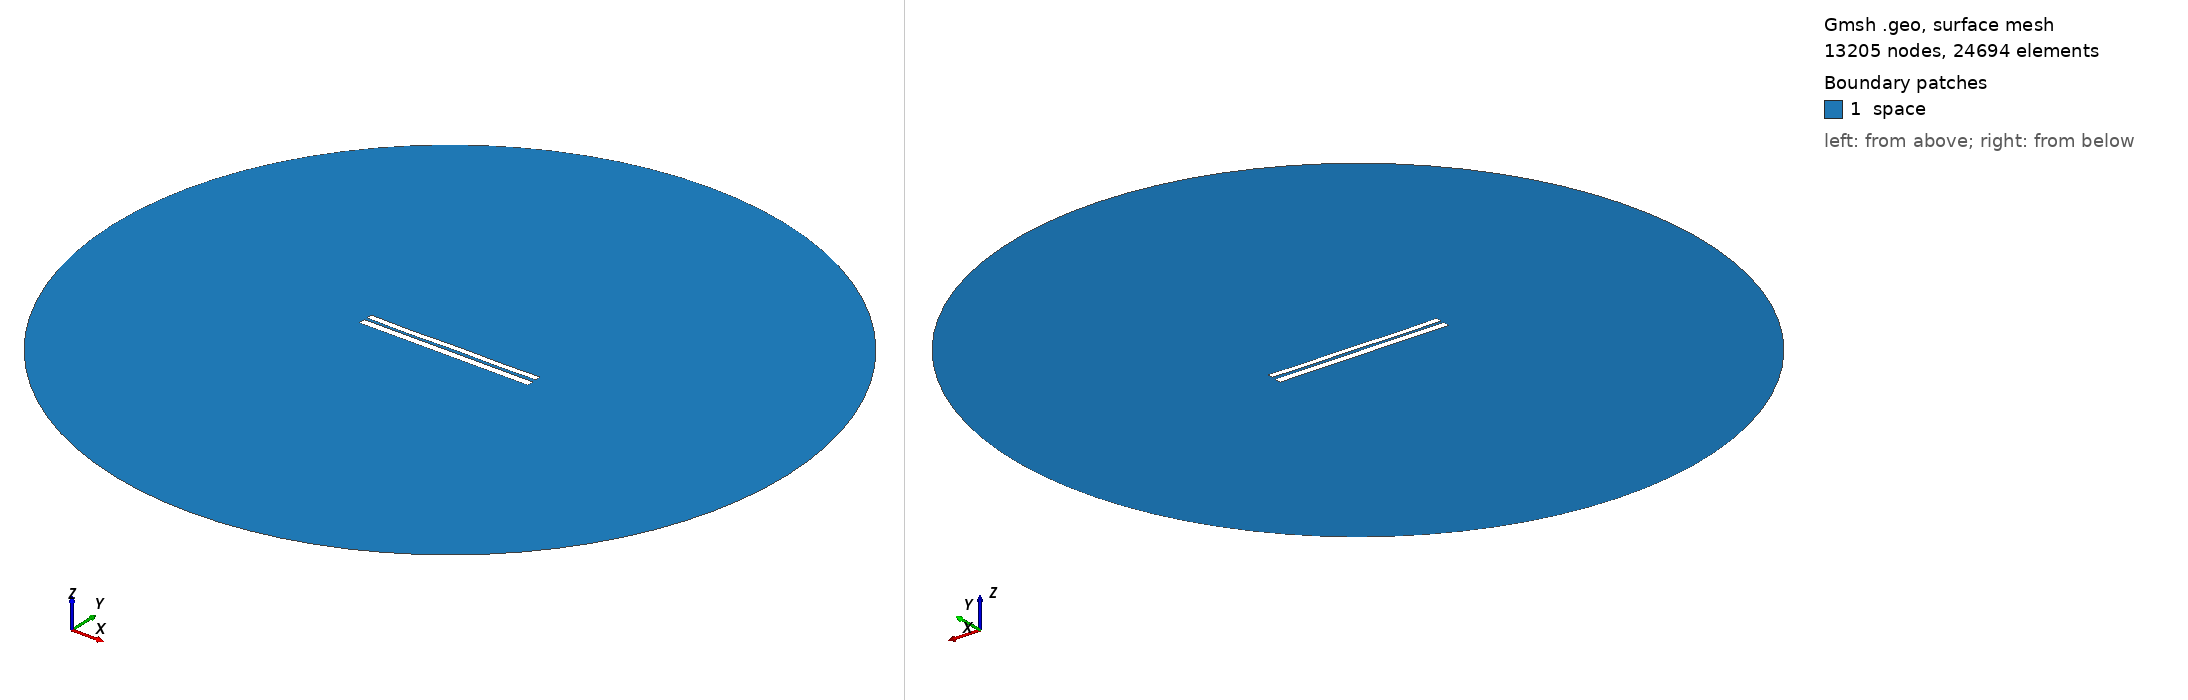

Gmsh geometry script, surface-meshed: 13205 nodes, 24694 surface elements. Boundary patches (legend numbers): 1 space. Left view from above one corner, right view from below the opposite corner. Legend entries are the model's physical surfaces. The drawing asked Gmsh for element sizes between 1% and 20% of the model's largest extent; the script's own settings can give other sizes.

=== 6656.geo (drawn) ===
//---------------------------------------
// Geometry kernel
//---------------------------------------

SetFactory("OpenCASCADE");



//---------------------------------------
// Parameters of the geometry
//---------------------------------------

// Overetch of the upper plate
overetch = 0.25;

// Distance between the plates
distance = 1.5;

// Discretization over the x axis (for the deformation)
nx = 50; 

// Length of the plate
L = 100 - overetch; 

// Number of modes
n = 4; 

// 1st mode coefficient
coeff(1) = 0.07499999999999998;
beta(1) = 0.596864 * 3.1415926535 / L;

// 2nd mode coefficient
coeff(2) = -0.075;
beta(2) = 1.49418 * 3.1415926535 / L;

// 3rd mode coefficient
coeff(3) = -0.075;
beta(3) = 2.50025 * 3.1415926535 / L;

// 4th mode coefficient
coeff(4) = -0.15;
beta(4) = 3.49999 * 3.1415926535 / L;



//---------------------------------------
// Upper plate (deformed rectangle)
//---------------------------------------

// Coordiantes of the upper plate
xmin = -50;
xmax = 50 - overetch;

// Height of the upper plate
yheight = 4 - 2 * overetch;

// Indexes of the points
UpperID[] = {};
LowerID[] = {};
LeftID[] = {};
RightID[] = {};

// Point index
p = 1;

// Horizontal edges
For i In {1:nx}
    x = xmin + (i-1)*(xmax - xmin)/(nx-1);

    y_bottom = distance / 2 + overetch;
    For j In {1:n}
        C = (Cosh(beta(j)*L) + Cos(beta(j)*L)) / (Sinh(beta(j)*L) + Sin(beta(j)*L));
        y_bottom  = y_bottom + coeff(j) * (Cosh(beta(j)*(x+50)) - Cos(beta(j)*(x+50)) - C * (Sinh(beta(j)*(x+50)) - Sin(beta(j)*(x+50))));
    EndFor

    y_top = y_bottom + yheight;

    Point(p) = {x, y_top, 0, 1.0};
    UpperID[i] = p;
    p = p + 1;

    Point(p) = {x, y_bottom, 0, 1.0};
    LowerID[i] = p;
    p = p + 1;
EndFor

// Create point lists
UpperPts[] = {}; LowerPts[] = {};
For i In {1:nx}
  UpperPts[] += {UpperID[i]};
  LowerPts[] += {LowerID[i]};
EndFor

// Build splines
Spline(1) = {UpperPts[]};
Spline(2) = {LowerPts[]};
Line(3) = {LowerPts[nx-1], UpperPts[nx-1]};
Line(4) = {LowerPts[0], UpperPts[0]};

// Build the plane surface
Curve Loop(1) = {2, 3, -1, -4};
Plane Surface(1) = {1};



//---------------------------------------
// Lower plate (rectangle)
//---------------------------------------

// Vertices
Point(1001) = {-50, -1, 0, 1.0};
Point(1002) = { 50, -1, 0, 1.0};
Point(1003) = { 50,  -5, 0, 1.0};
Point(1004) = {-50,  -5, 0, 1.0};

// Edges
Line(5) = {1001, 1002};
Line(6) = {1002, 1003};
Line(7) = {1003, 1004};
Line(8) = {1004, 1001};

// Plane surface
Line Loop(2) = {5, 6, 7, 8};
Plane Surface(2) = {2}; 



//---------------------------------------
// Outer (fictious) boundary
//---------------------------------------

// Points
Point(1005) = {0, 0, 0};       // Center
Point(1006) = {200, 0, 0};     // Start point
Point(1007) = {0, 200, 0};     // 90 degrees
Point(1008) = {-200, 0, 0};    // 180 degrees
Point(1009) = {0, -200, 0};    // 270 degrees

// Circle arcs (each needs start, center, end)
Circle(9) = {1006, 1005, 1007};
Circle(10) = {1007, 1005, 1008};
Circle(11) = {1008, 1005, 1009};
Circle(12) = {1009, 1005, 1006};

// Plane surface for the entire domain
Curve Loop(3) = {9, 10, 11, 12};
Surface(3) = {3};

// Subtract the plates from the whole domain to obtain the actual domain where we want to solve the equations
BooleanDifference{ Surface{3}; Delete; }{ Surface{1}; Surface{2}; Delete; }




//---------------------------------------
// Transfinite Lines/Curves
//---------------------------------------

// Set the number of points on the boundaries
r = 7;

// Plates
Transfinite Curve {1, 2} = 50*r Using Progression 1;
Transfinite Curve {3, 4} = 2*r Using Progression 1;
Transfinite Line {5, 7} = 50*r Using Progression 1;
Transfinite Line {6, 8} = 2*r Using Progression 1;

// Outer boundary
Transfinite Line {9, 10, 11, 12} = 20 Using Progression 1;



//---------------------------------------
// Physical groups
//---------------------------------------                

// Physical curves (boundaries)
Physical Line("force_segment", 10) = {2};
Physical Line("upper_plate", 11) = {1, 3, 4};
Physical Line("lower_plate", 12) = {5, 6, 7, 8};
Physical Line("boundary", 20) = {9, 10, 11, 12};

// Physical Surfaces
Physical Surface("space", 30) = {3};



//---------------------------------------
// 6. Generate the Mesh
//---------------------------------------

// 2D mesh generation
Mesh 2;
